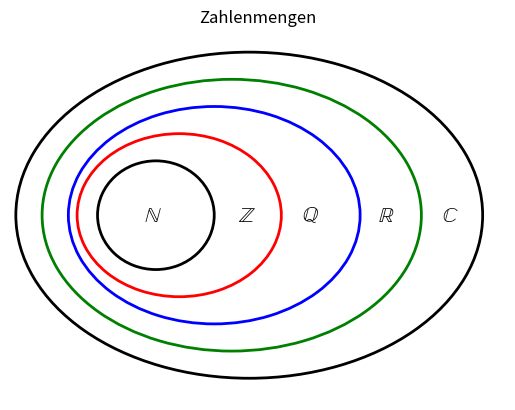

Generate this figure with matplotlib:
#abb_05_01.py
#Veranschaulich von Zahlenmengen
import matplotlib.pyplot as plt
from matplotlib import patches
#
x1,x2=-32,32
y1,y2=-15,15
#
fig,ax=plt.subplots()
ax.axis([-5,80,-15,15])
#x,y, a, b
k_N=patches.Arc((20, 0),20,10,angle=0,theta1=0,theta2=360,lw=2,edgecolor='black')
k_Z=patches.Arc((24, 0),35,15,angle=0,theta1=0,theta2=360,lw=2,edgecolor='r')
k_Q=patches.Arc((30, 0),50,20,angle=0,theta1=0,theta2=360,lw=2,edgecolor='b')
k_R=patches.Arc((33, 0),65,25,angle=0,theta1=0,theta2=360,lw=2,edgecolor='g')
k_C=patches.Arc((36, 0),80,30,angle=0,theta1=0,theta2=360,lw=2,edgecolor='black')
#
ax.add_patch(k_N)
ax.add_patch(k_Z)
ax.add_patch(k_Q)
ax.add_patch(k_R)
ax.add_patch(k_C)
#
ax.set_title("Zahlenmengen")
ax.text(18,-0.5,r"$\mathbb{N}$",fontsize=15)
ax.text(34,-0.5,r"$\mathbb{Z}$",fontsize=15)
ax.text(45,-0.5,r"$\mathbb{Q}$",fontsize=15)
ax.text(58,-0.5,r"$\mathbb{R}$",fontsize=15)
ax.text(69,-0.5,r"$\mathbb{C}$",fontsize=15)
#ax.set_aspect('equal')
ax.set_xticks([])
ax.set_yticks([])
ax.set_ylim(y1-2,y2+2)
ax.axis('off')
plt.show()
